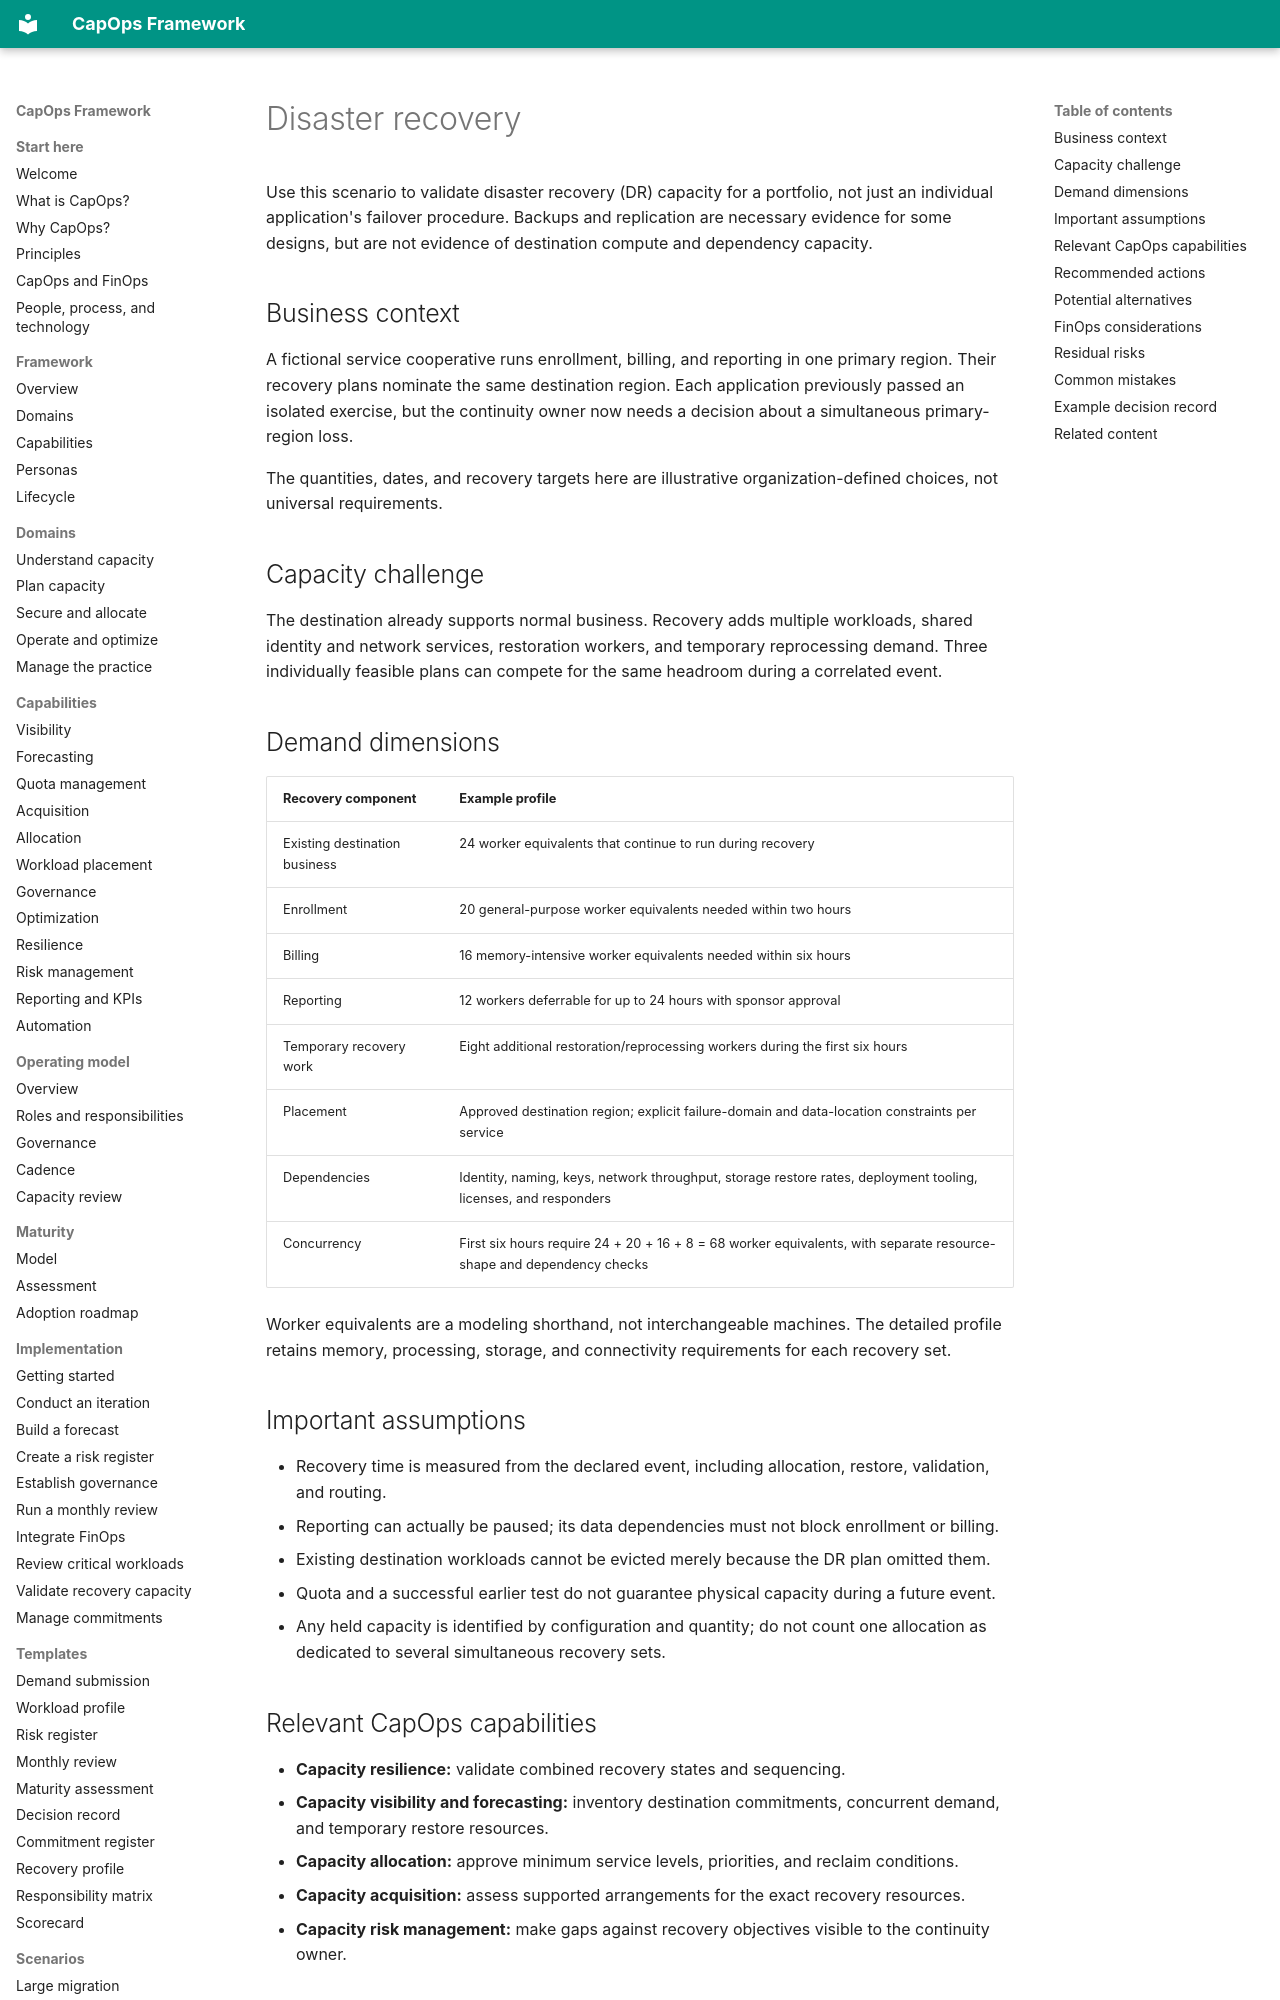

repository: froand/capops-framework · page: scenarios/disaster-recovery/index.html · generator: mkdocs

# Disaster recovery

Use this scenario to validate disaster recovery (DR) capacity for a portfolio, not just an individual application's failover procedure. Backups and replication are necessary evidence for some designs, but are not evidence of destination compute and dependency capacity.

## Business context

A fictional service cooperative runs enrollment, billing, and reporting in one primary region. Their recovery plans nominate the same destination region. Each application previously passed an isolated exercise, but the continuity owner now needs a decision about a simultaneous primary-region loss.

The quantities, dates, and recovery targets here are illustrative organization-defined choices, not universal requirements.

## Capacity challenge

The destination already supports normal business. Recovery adds multiple workloads, shared identity and network services, restoration workers, and temporary reprocessing demand. Three individually feasible plans can compete for the same headroom during a correlated event.

## Demand dimensions

| Recovery component | Example profile |
| --- | --- |
| Existing destination business | 24 worker equivalents that continue to run during recovery |
| Enrollment | 20 general-purpose worker equivalents needed within two hours |
| Billing | 16 memory-intensive worker equivalents needed within six hours |
| Reporting | 12 workers deferrable for up to 24 hours with sponsor approval |
| Temporary recovery work | Eight additional restoration/reprocessing workers during the first six hours |
| Placement | Approved destination region; explicit failure-domain and data-location constraints per service |
| Dependencies | Identity, naming, keys, network throughput, storage restore rates, deployment tooling, licenses, and responders |
| Concurrency | First six hours require 24 + 20 + 16 + 8 = 68 worker equivalents, with separate resource-shape and dependency checks |

Worker equivalents are a modeling shorthand, not interchangeable machines. The detailed profile retains memory, processing, storage, and connectivity requirements for each recovery set.

## Important assumptions

- Recovery time is measured from the declared event, including allocation, restore, validation, and routing.
- Reporting can actually be paused; its data dependencies must not block enrollment or billing.
- Existing destination workloads cannot be evicted merely because the DR plan omitted them.
- Quota and a successful earlier test do not guarantee physical capacity during a future event.
- Any held capacity is identified by configuration and quantity; do not count one allocation as dedicated to several simultaneous recovery sets.

## Relevant CapOps capabilities

- **Capacity resilience:** validate combined recovery states and sequencing.
- **Capacity visibility and forecasting:** inventory destination commitments, concurrent demand, and temporary restore resources.
- **Capacity allocation:** approve minimum service levels, priorities, and reclaim conditions.
- **Capacity acquisition:** assess supported arrangements for the exact recovery resources.
- **Capacity risk management:** make gaps against recovery objectives visible to the continuity owner.
